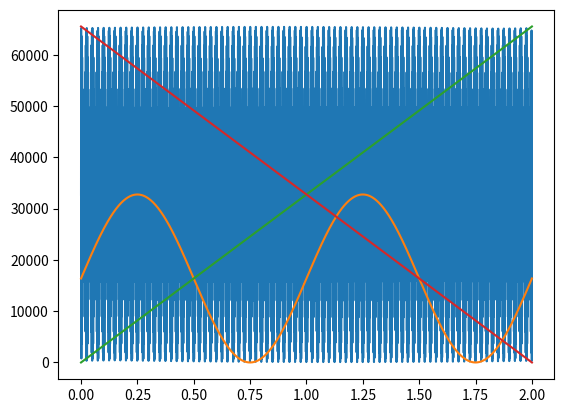

Here is the Python script that generated this plot:
# /// script
# requires-python = ">=3.12"
# dependencies = [
#   "numpy",
#   "matplotlib",
# ]
# ///
import numpy as np
import matplotlib
matplotlib.use("Agg") # or 'QtAgg', 'Qt5Agg', 'Qt6Agg', 'WXAgg', 'GTK3Agg', etc.
import matplotlib.pyplot as plt

NUM_SAMPLES = 20_000#int(2.5e6)
SAMPLES_PER_SECOND = 10_000.
FULL_SCALE_RANGE = (1 << 16) - 1 # 16 bit resolution
SECONDS = NUM_SAMPLES/SAMPLES_PER_SECOND


filenames = ["channel_0.bin", "channel_1.bin", "channel_2.bin", "channel_3.bin"]
NUM_CHANNELS = len(filenames)

print(f"Generating {SECONDS} seconds of data for {NUM_CHANNELS} channels...")

t = np.linspace(0, SECONDS, NUM_SAMPLES)
x = np.zeros((NUM_CHANNELS, NUM_SAMPLES))

# make ringtone. offset it to uint16 range: 0-65535
for freq in [440, 480]:
    x[0] += (np.sin(2 * np.pi * freq * t)+1)/2 * FULL_SCALE_RANGE/2

# make 1Hz sine wave. offset it to uint16 range
x[1] = (np.sin(2 * np.pi * 1 * t)+1)/2 * FULL_SCALE_RANGE/2

# make ramp. offset it to uint16 range
x[2] = np.linspace(0, FULL_SCALE_RANGE, NUM_SAMPLES, dtype=int)

# make reverse ramp. offset it to uint16 range
x[3] = np.linspace(FULL_SCALE_RANGE, 0, NUM_SAMPLES, dtype=int)


# Plot
for index, filename in enumerate(filenames):
    plt.plot(t, x[index], label=filename)

# Write to file
for index, filename in enumerate(filenames):
    print(f"Writing result to file: {filename}")
    with open(filename, "wb") as file:
        x[index].astype("<u2").tofile(file)

figure_filename = "test_waveforms.png"
print(f"Saving figure as {figure_filename}")
plt.savefig(figure_filename, bbox_inches='tight', dpi=300,)
